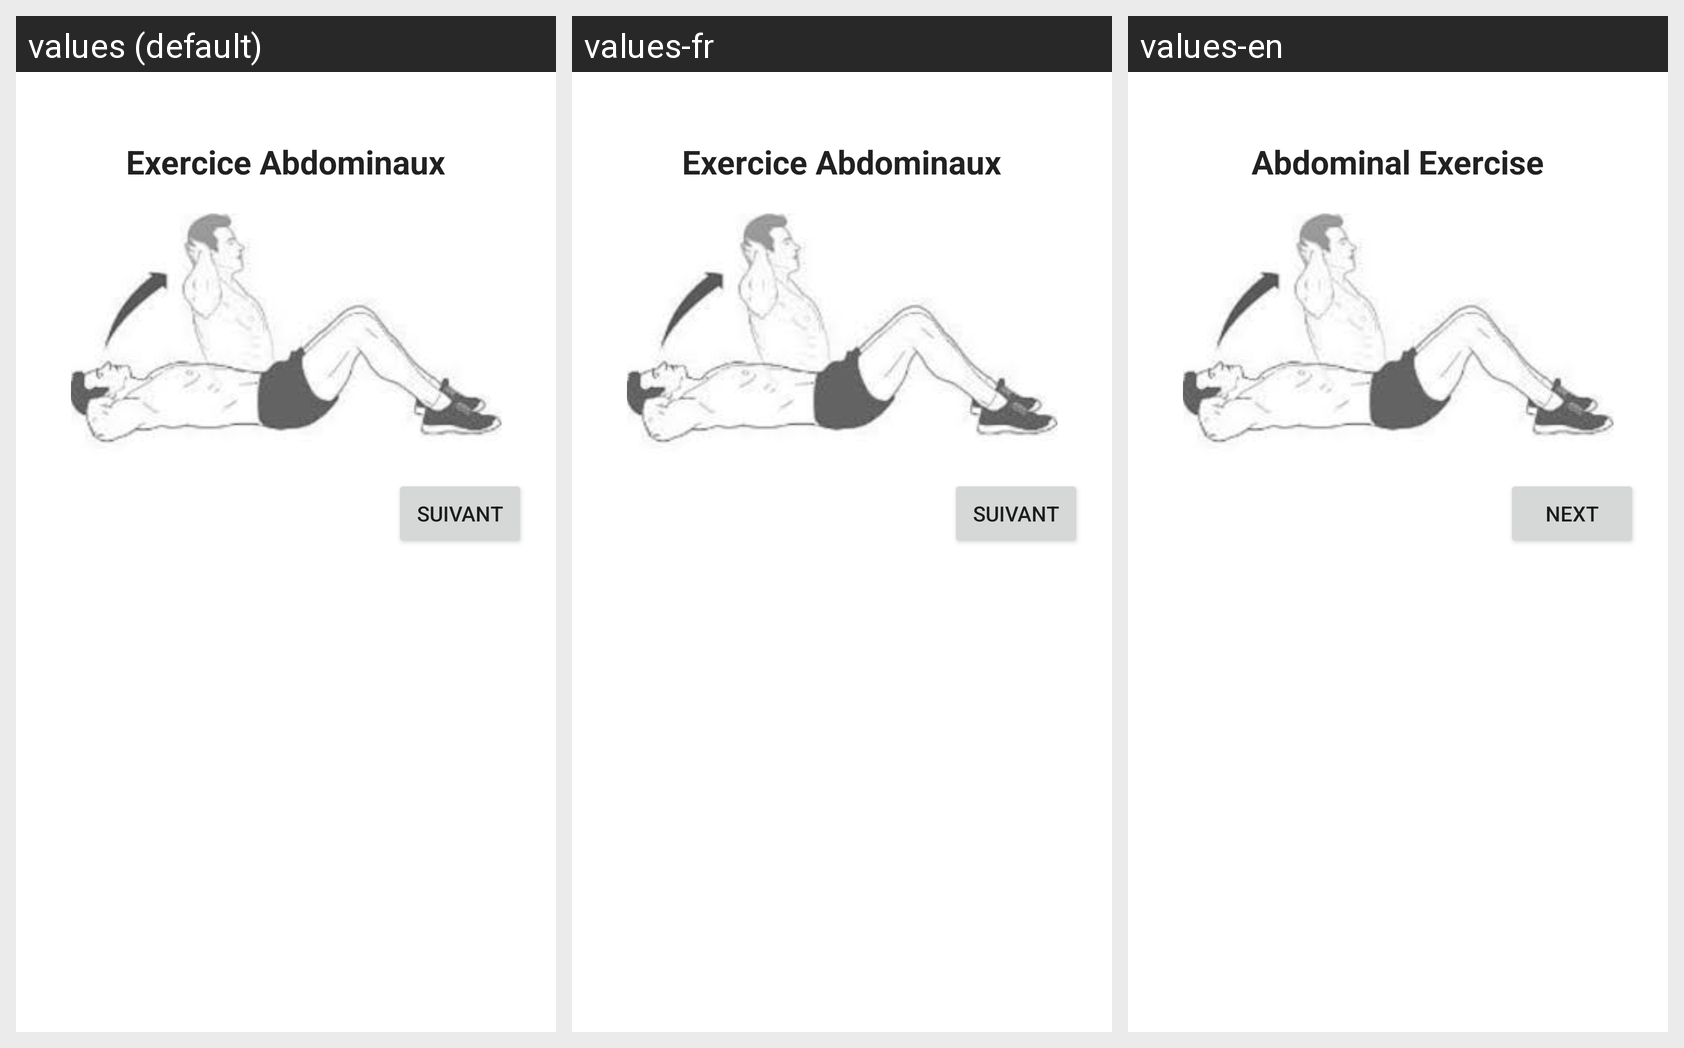

Here is an Android app screen in its default locale and in the app's own translations. Write out the translated-string differences for the strings that appear on this screen.
Android screen res/layout/exercice_abdo2.xml rendered under 3 locales, left to right: values (default), values-fr, values-en. Device: Nexus 5 (rendered at 1080×1920; each locale shown at half size, 540×960, under a caption strip naming it); theme Theme.OuiFit.
Strings drawn on this screen, with the default value and each locale's value (text and hints the layout hard-codes, and strings that could not be matched under every locale, appear in the picture but are not listed):

exoAbdo
  values: Exercice Abdominaux
  values-fr: Exercice Abdominaux
  values-en: Abdominal Exercise

suivant
  values: Suivant
  values-fr: Suivant
  values-en: Next
